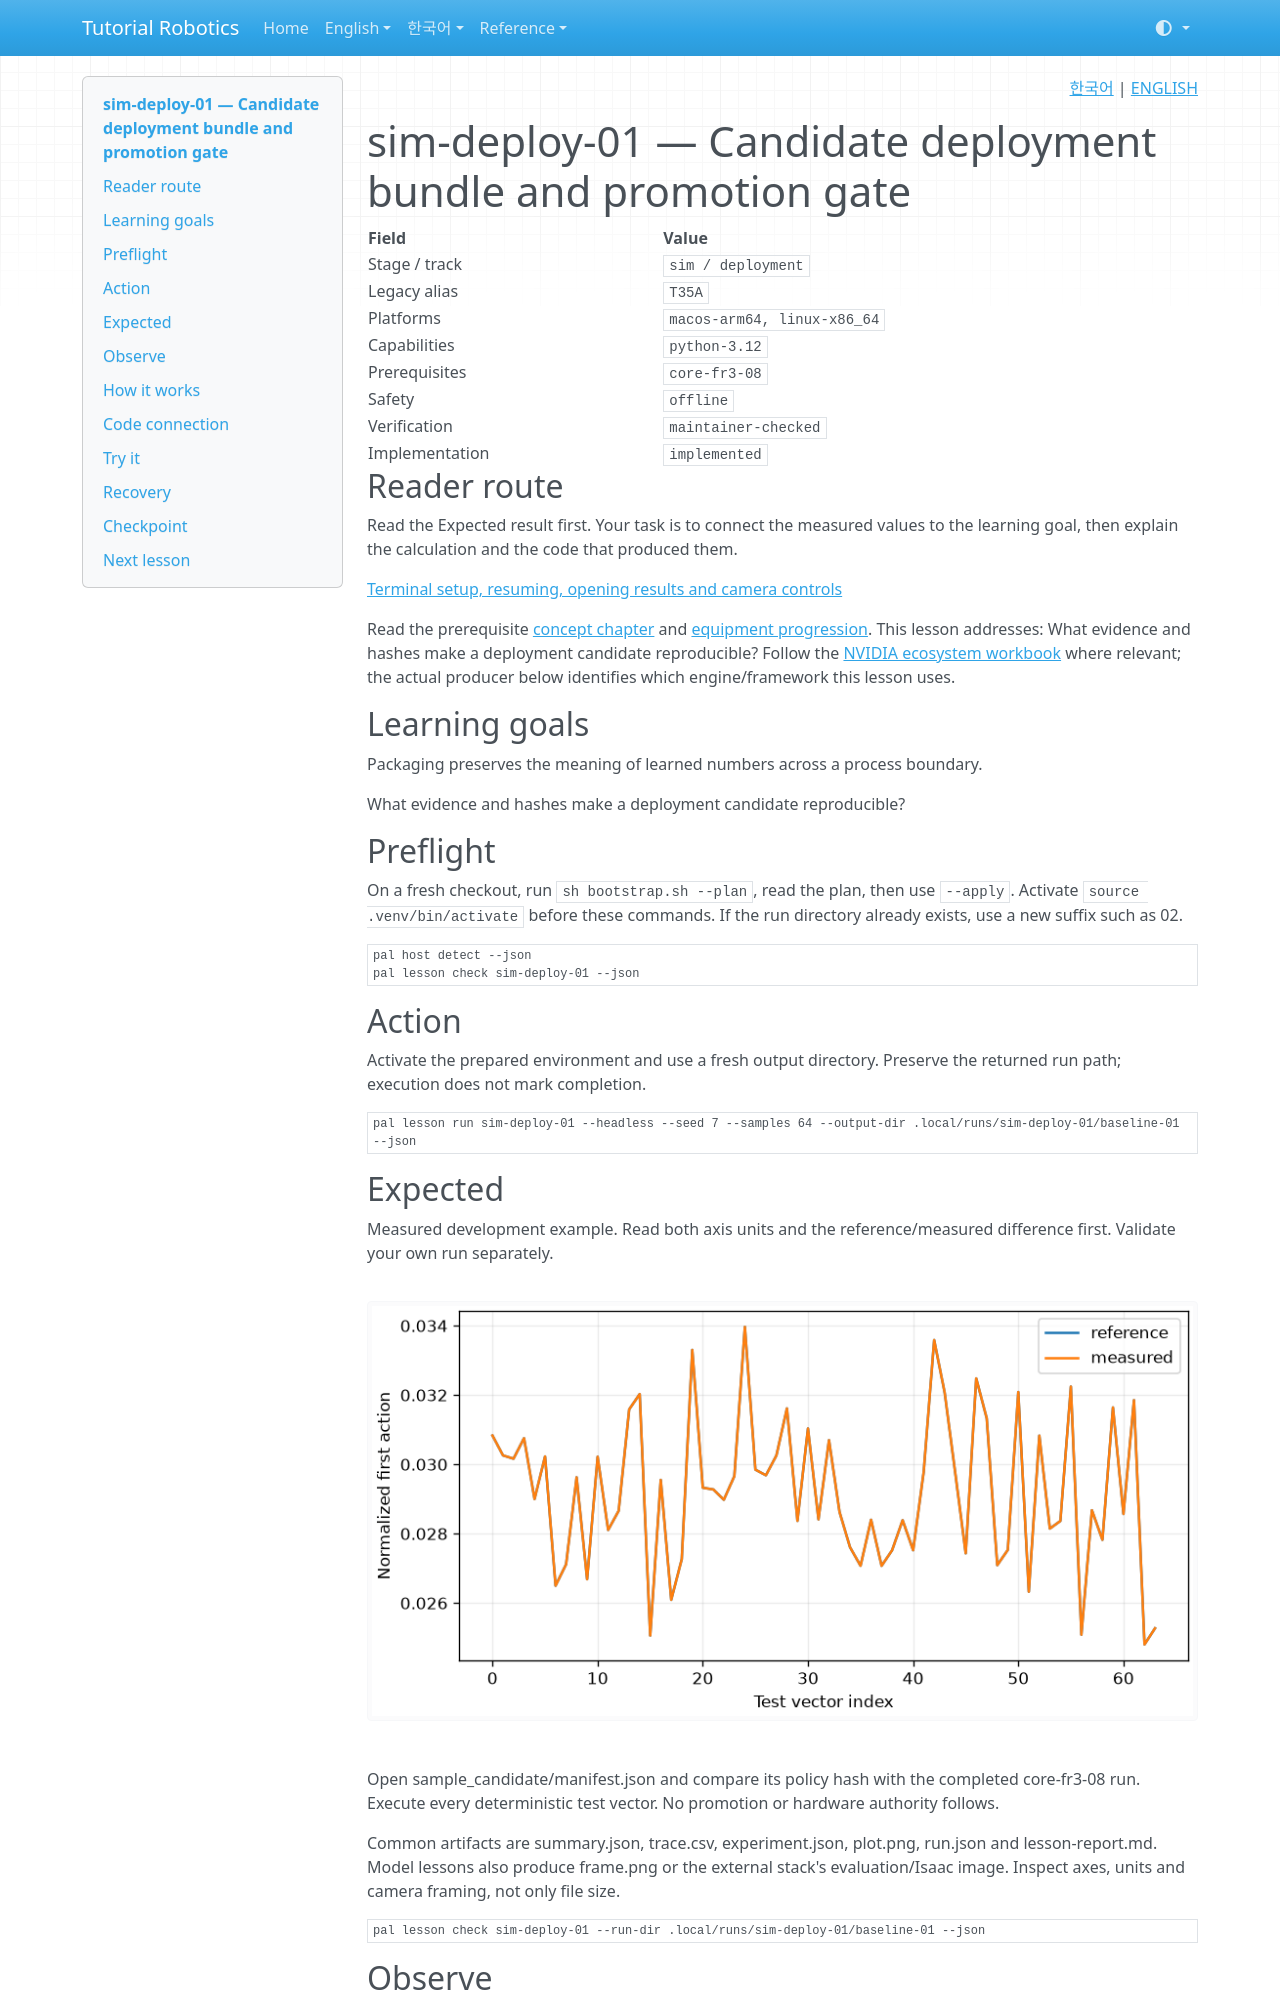

repository: terryum/tutorial-robotics · page: en/lessons/sim-deploy-01/index.html · generator: mkdocs

<!-- pal:language:start -->
<p align="right">
  <a href="../../ko/lessons/sim-deploy-01.md" lang="ko">한국어</a> | <a href="sim-deploy-01.md" lang="en">ENGLISH</a>
</p>
<!-- pal:language:end -->

# sim-deploy-01 — Candidate deployment bundle and promotion gate

<!-- pal:metadata:start -->
| Field | Value |
|---|---|
| Stage / track | `sim / deployment` |
| Legacy alias | `T35A` |
| Platforms | `macos-arm64, linux-x86_64` |
| Capabilities | `python-3.12` |
| Prerequisites | `core-fr3-08` |
| Safety | `offline` |
| Verification | `maintainer-checked` |
| Implementation | `implemented` |
<!-- pal:metadata:end -->

## Reader route

Read the Expected result first. Your task is to connect the measured values to the learning goal, then explain the calculation and the code that produced them.

[Terminal setup, resuming, opening results and camera controls](../READER_GUIDE.md)

Read the prerequisite [concept chapter](../concepts/deployment-hardware.md) and [equipment progression](../equipment-stages.md). This lesson addresses: What evidence and hashes make a deployment candidate reproducible? Follow the [NVIDIA ecosystem workbook](../nvidia-ecosystem.md) where relevant; the actual producer below identifies which engine/framework this lesson uses.

## Learning goals

Packaging preserves the meaning of learned numbers across a process boundary.

What evidence and hashes make a deployment candidate reproducible?

## Preflight

On a fresh checkout, run `sh bootstrap.sh --plan`, read the plan, then use `--apply`. Activate `source .venv/bin/activate` before these commands. If the run directory already exists, use a new suffix such as 02.

```bash
pal host detect --json
pal lesson check sim-deploy-01 --json
```

## Action

Activate the prepared environment and use a fresh output directory. Preserve the returned run path; execution does not mark completion.

```bash
pal lesson run sim-deploy-01 --headless --seed 7 --samples 64 --output-dir .local/runs/sim-deploy-01/baseline-01 --json
```

## Expected

Measured development example. Read both axis units and the reference/measured difference first. Validate your own run separately.

![sim-deploy-01 measured plot](../../assets/examples/sim-deploy-01-plot.png)

Open sample_candidate/manifest.json and compare its policy hash with the completed core-fr3-08 run. Execute every deterministic test vector. No promotion or hardware authority follows.

Common artifacts are summary.json, trace.csv, experiment.json, plot.png, run.json and lesson-report.md. Model lessons also produce frame.png or the external stack's evaluation/Isaac image. Inspect axes, units and camera framing, not only file size.

```bash
pal lesson check sim-deploy-01 --run-dir .local/runs/sim-deploy-01/baseline-01 --json
```

## Observe

Read the metric units, observed_first/observed_last and checks first. Inspection validates saved files, exits, and leaves completion unchanged.

```bash
pal lesson inspect sim-deploy-01 --run-dir .local/runs/sim-deploy-01/baseline-01 --json
```

Open the plot on macOS (closing the image preserves the run):

```bash
open .local/runs/sim-deploy-01/baseline-01/plot.png
```

On other systems, open the same PNG in your file manager. Read the raw values from this JSON:

```bash
python -m json.tool .local/runs/sim-deploy-01/baseline-01/experiment.json
```
